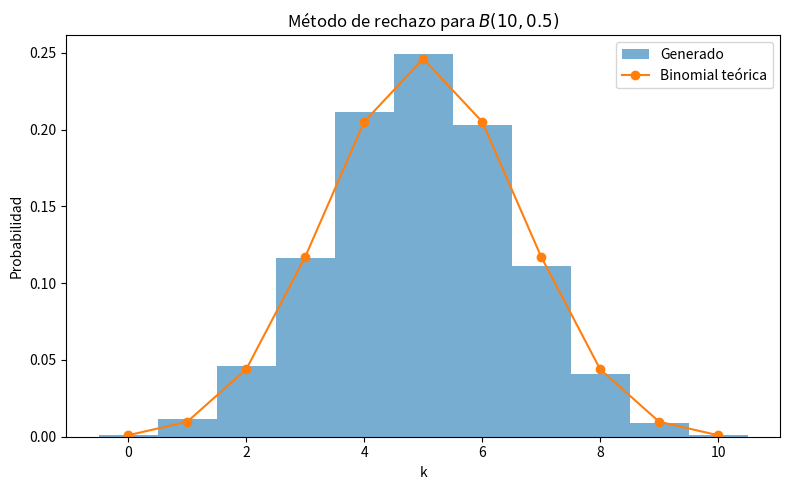

This chart was generated by the following Python code: (Note: this script raises an exception after producing the figure.)
import numpy as np
import matplotlib.pyplot as plt
from scipy.stats import binom, chisquare, kstest

# Parámetros de la binomial y tamaño de muestra
n = 10        # número de ensayos
p = 0.5       # probabilidad de éxito
N = 10000     # tamaño de muestra

def binomial_pmf(k, n, p):
    """Devuelve P(X=k) para X ~ Binomial(n, p)."""
    return binom.pmf(k, n, p)

# --- Cálculo de c para el método de rechazo ---
prob_vals = [binomial_pmf(k, n, p) for k in range(n + 1)]
c = max(prob_vals)

# --- Generación de muestras vía método de rechazo ---
samples = []
while len(samples) < N:
    k = np.random.randint(0, n + 1)    # propuesta uniforme en {0,...,n}
    u = np.random.uniform(0, 1)        # U(0,1)
    if u <  binomial_pmf(k, n, p) / c:
        samples.append(k)

samples = np.array(samples)

# --- Cálculo de estadísticas empíricas ---
mean_emp = samples.mean()
var_emp  = samples.var(ddof=0)  # varianza poblacional (ddof=0)

# Teóricas para B(n, p)
mean_theo = n * p
var_theo  = n * p * (1 - p)

# --- Histograma alineado + superposición teórica ---
plt.figure(figsize=(8, 5))
plt.hist(samples,
         bins=np.arange(n + 2),
         density=True,
         alpha=0.6,
         label="Generado",
         align='left')
x = np.arange(0, n + 1)
plt.plot(x,
         binom.pmf(x, n, p),
         'o-',
         label="Binomial teórica")
plt.xlabel("k")
plt.ylabel("Probabilidad")
plt.title("Método de rechazo para $B(10, 0.5)$")
plt.legend()
plt.tight_layout()
plt.savefig("2.2/visualizaciones/binomial_rechazo.png")

# --- Test Chi-cuadrado ---
observed_freqs = np.bincount(samples, minlength=n+1)
expected_freqs = N * binomial_pmf(x, n, p)
chi2_stat, p_value_chi2 = chisquare(f_obs=observed_freqs, f_exp=expected_freqs)

# --- Test Kolmogorov-Smirnov (con CDF escalonada) ---
# Importante: usar la función acumulada teórica como callable
ks_stat, p_value_ks = kstest(samples, cdf=lambda k: binom.cdf(k, n, p))

# --- Impresiones finales ---
print(f"Media empírica: {mean_emp:.4f} (teórica: {mean_theo:.4f})")
print(f"Varianza empírica: {var_emp:.4f} (teórica: {var_theo:.4f})")
print(f"Chi-cuadrado: {chi2_stat:.2f}, p-value: {p_value_chi2:.4f}")
print(f"Kolmogorov-Smirnov: {ks_stat:.4f}, p-value: {p_value_ks:.4f}")
